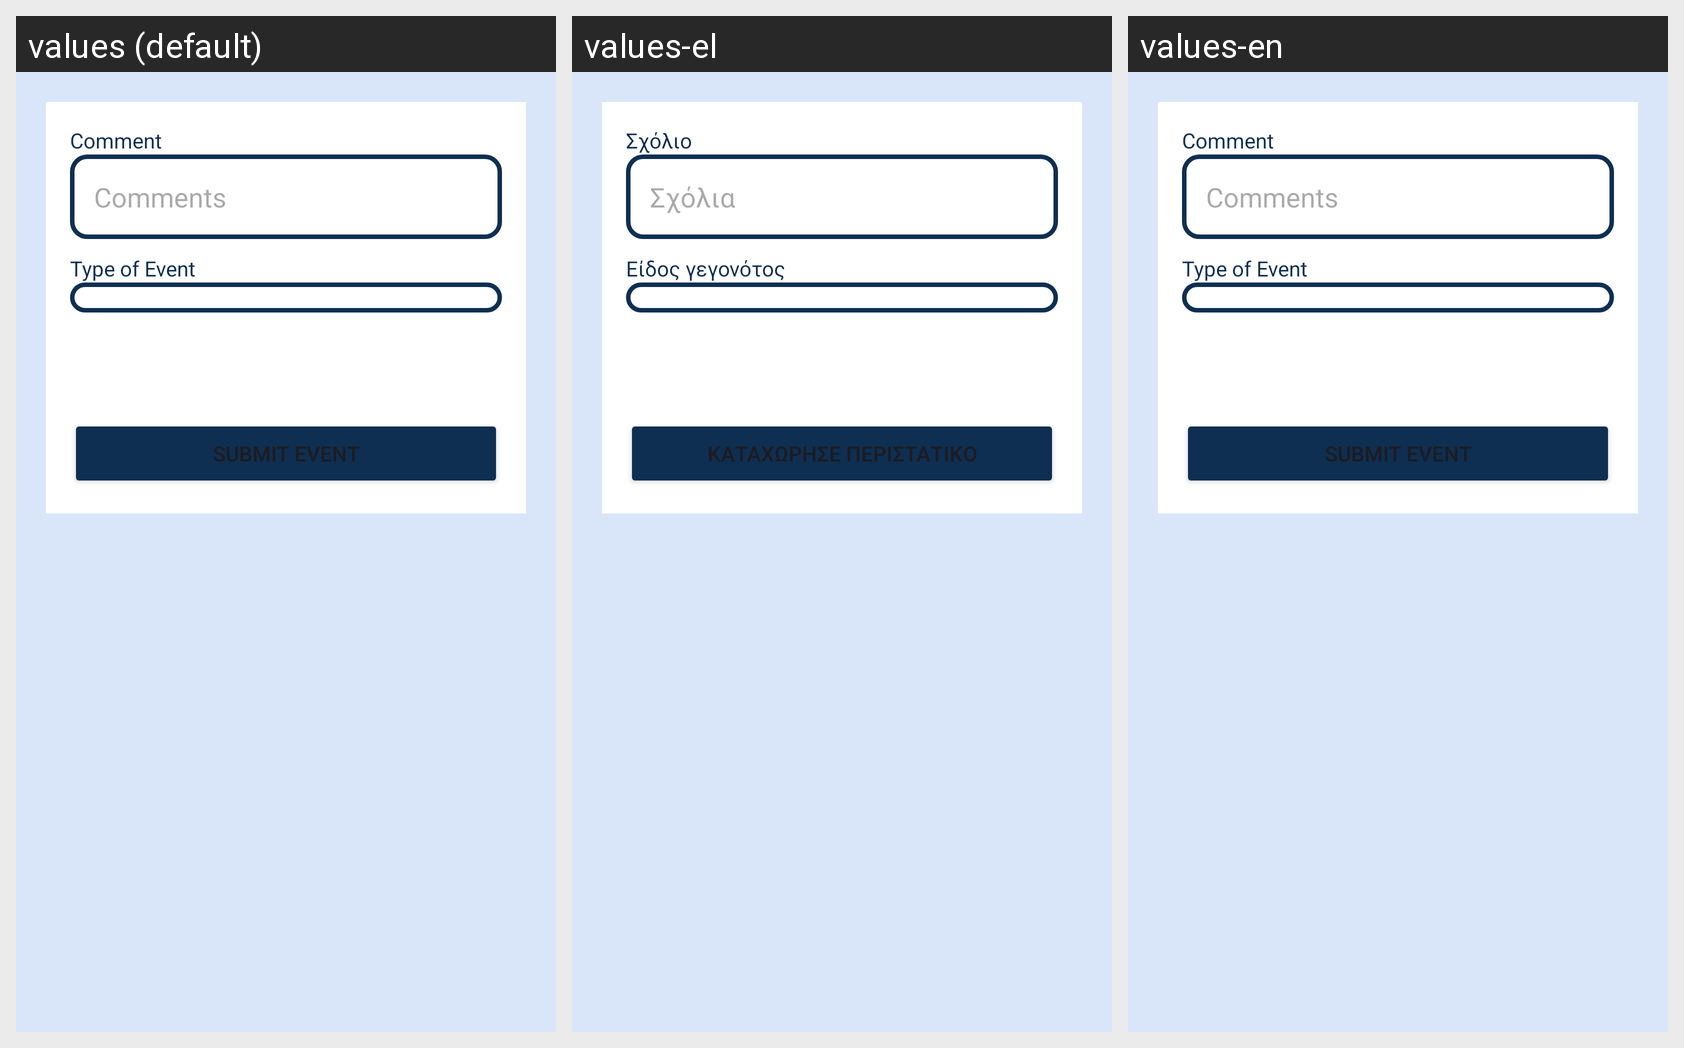

The Android screen above is rendered under several locales of the same app. Produce the string resources it draws, with the default and per-locale values.
Android screen res/layout/fragment_create_event.xml rendered under 3 locales, left to right: values (default), values-el, values-en. Device: Nexus 5 (rendered at 1080×1920; each locale shown at half size, 540×960, under a caption strip naming it); theme Theme.SmartAlert.
Strings drawn on this screen, with the default value and each locale's value (text and hints the layout hard-codes, and strings that could not be matched under every locale, appear in the picture but are not listed):

comment
  values: Comment
  values-el: Σχόλιο
  values-en: Comment

comments
  values: Comments
  values-el: Σχόλια
  values-en: Comments

type_of_event
  values: Type of Event
  values-el: Είδος γεγονότος
  values-en: Type of Event

submit_event
  values: Submit Event
  values-el: Καταχώρησε περιστατικό
  values-en: Submit Event
